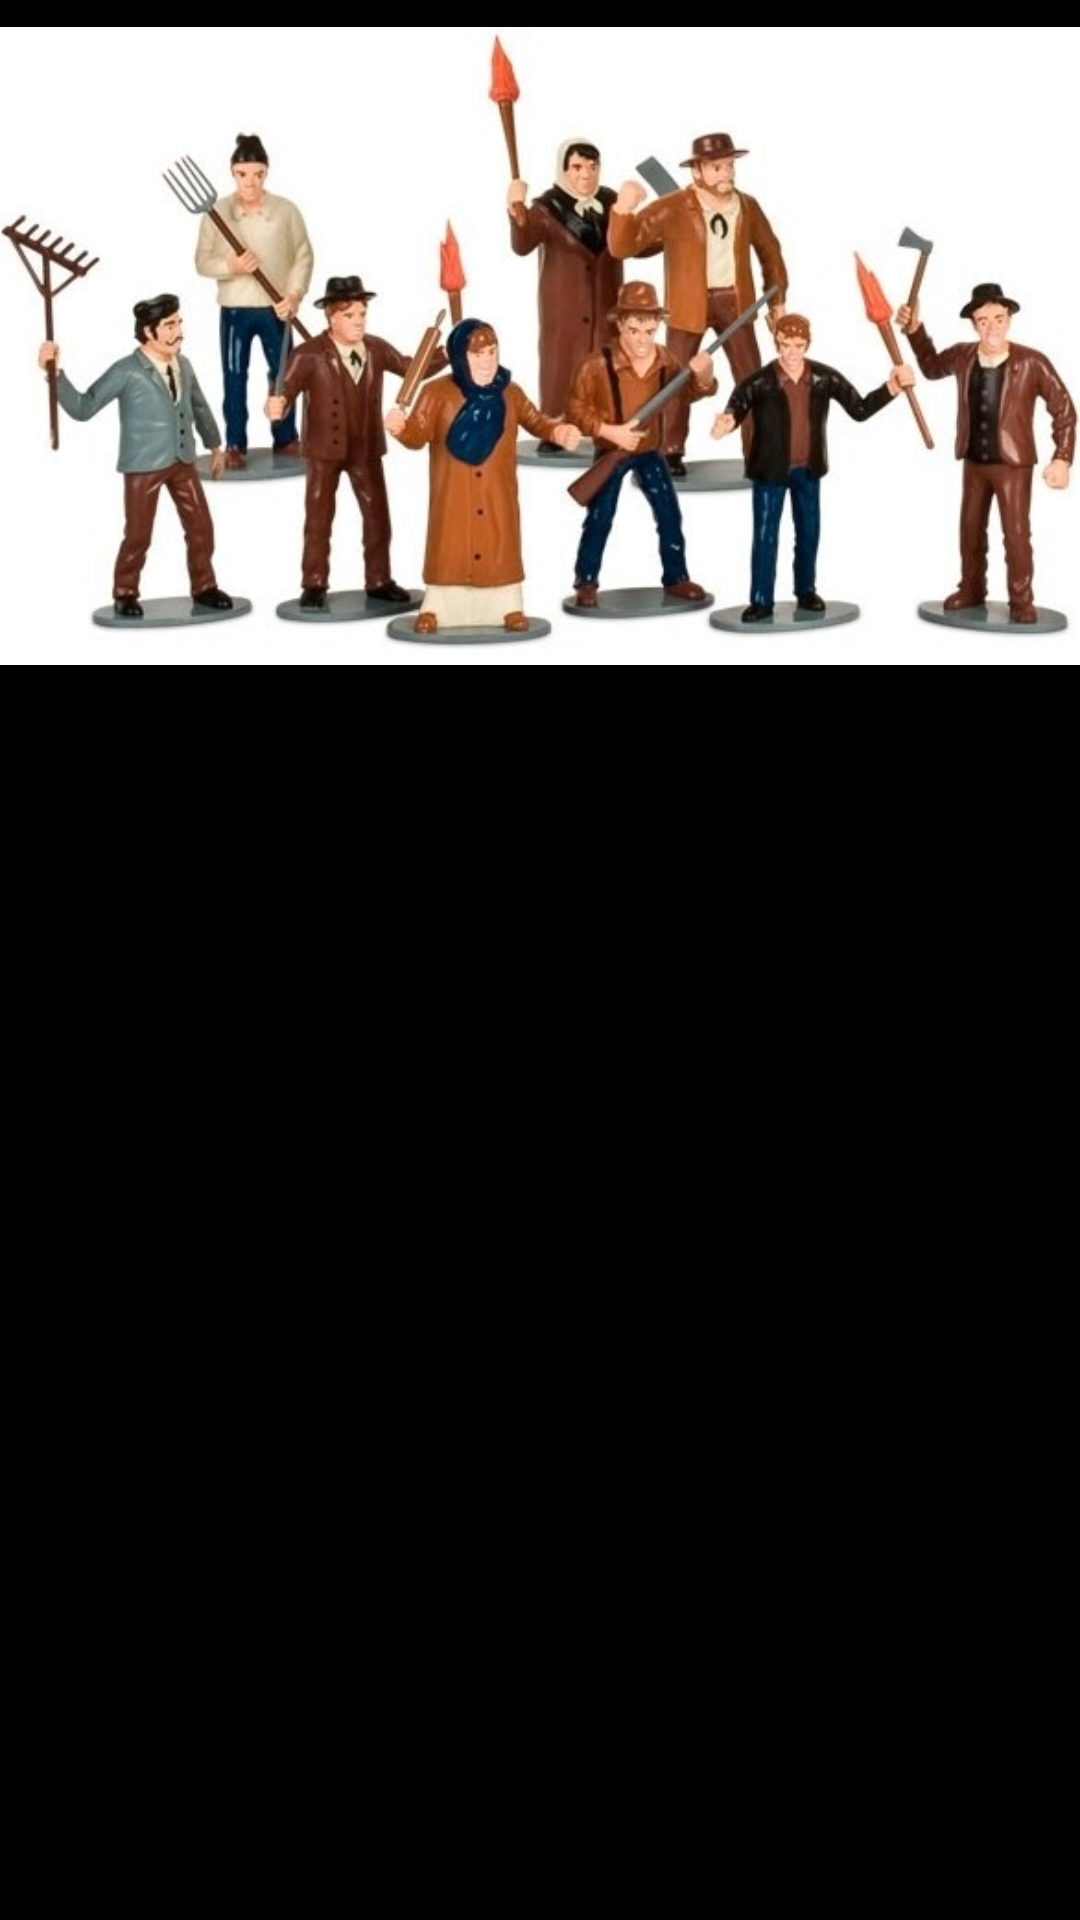

Android layout source for this screen:
<!-- AndroidManifest.xml: application theme AppTheme -->
<!-- res/layout/game_over.xml -->
<?xml version="1.0" encoding="utf-8"?>
<LinearLayout xmlns:android="http://schemas.android.com/apk/res/android"
    android:layout_width="match_parent"
    android:layout_height="match_parent"
    android:orientation="vertical" >

    <ImageView
        android:id="@+id/gameOverImage"
        android:layout_width="fill_parent"
        android:gravity="center"
        android:layout_height="wrap_content"
        android:src="@drawable/townspeople" />

    <TextView
        android:id="@+id/gameOverWinner"
        android:layout_width="fill_parent"
        android:layout_height="wrap_content"
        android:gravity="center"
        android:paddingBottom="20dp"
        android:text="Large Text"
        android:textAppearance="?android:attr/textAppearanceLarge" />
    
	 <TextView
	        android:id="@+id/playerFinalScore"
	        android:layout_width="fill_parent"
	        android:layout_height="wrap_content"
	        android:gravity="center"
	        android:text="Large Text"
	        android:textAppearance="?android:attr/textAppearanceLarge" />

</LinearLayout>
<!-- resources referenced by this layout -->
<resources>
  <!-- drawable townspeople: jpg bitmap (drawable-hdpi, 59227 bytes) -->
  <style name="AppTheme" parent="android:Theme.Light">
          <item name="android:windowBackground">@color/black</item>
          <item name="android:colorBackground">@color/black</item>
          
      </style>
  <color name="black">#000000</color>
</resources>
